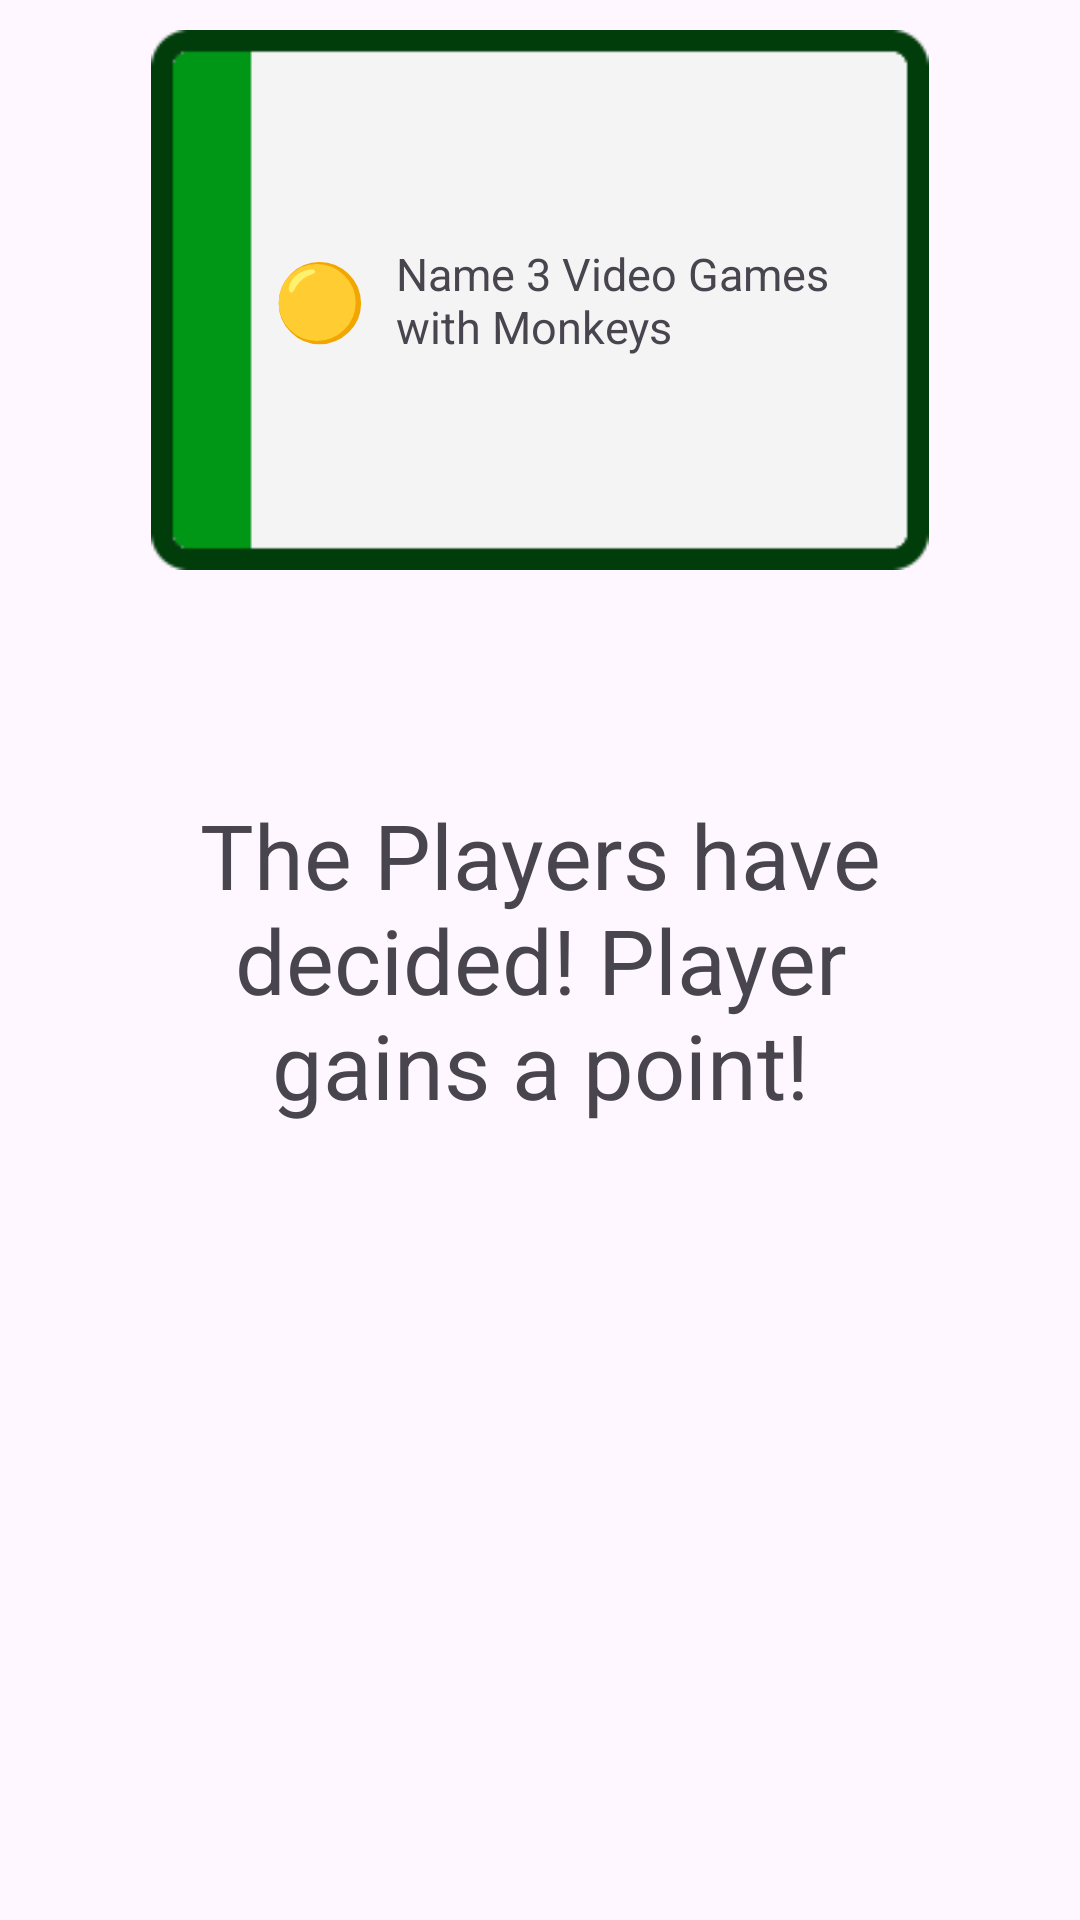

Reconstruct the res/layout file that produces this screen, plus the resources it refers to.
<!-- AndroidManifest.xml: application theme Theme.GeekOut -->
<!-- res/layout/round_fragment.xml -->
<?xml version="1.0" encoding="utf-8"?>
<RelativeLayout xmlns:android="http://schemas.android.com/apk/res/android"
    android:layout_width="match_parent"
    android:layout_height="match_parent">

    <RelativeLayout
        android:id="@+id/cardFront"
        android:layout_width="wrap_content"
        android:layout_height="wrap_content"
        android:layout_centerHorizontal="true">

        <ImageView
            android:id="@+id/frontImage"
            android:layout_width="wrap_content"
            android:layout_height="wrap_content"
            android:scaleX="0.9"
            android:scaleY="0.9"
            android:src="@drawable/card_front" />

        <TextView
            android:id="@+id/colorText"
            android:layout_width="wrap_content"
            android:layout_height="wrap_content"
            android:textSize="25sp"
            android:layout_marginLeft="55dp"
            android:layout_centerVertical="true"
            android:text="🟡"/>

        <TextView
            android:id="@+id/cardInfo"
            android:layout_width="160dp"
            android:layout_height="wrap_content"
            android:layout_centerInParent="true"
            android:layout_marginLeft="10dp"
            android:layout_toRightOf="@id/colorText"
            android:text="Name 3 Video Games with Monkeys"
            android:textSize="15sp" />
    </RelativeLayout>

    <TextView
        android:id="@+id/notifText"
        android:layout_width="match_parent"
        android:layout_height="wrap_content"
        android:layout_centerInParent="true"
        android:padding="40dp"
        android:text="The Players have decided! Player gains a point!"
        android:textAlignment="center"
        android:textSize="30sp" />


    <ImageView
        android:id="@+id/cardBack"
        android:layout_width="wrap_content"
        android:layout_height="wrap_content"
        android:layout_centerHorizontal="true"
        android:scaleX="0.9"
        android:scaleY="0.9"
        android:src="@drawable/card_back"
        android:visibility="invisible" />

</RelativeLayout>
<!-- resources referenced by this layout -->
<resources>
  <!-- drawable card_back: png bitmap (drawable, 37067 bytes) -->
  <!-- drawable card_front: png bitmap (drawable, 1381 bytes) -->
  <style name="Theme.GeekOut" parent="Theme.Material3.DayNight.NoActionBar">
          <item name="android:windowAnimationStyle">@null</item>
          <item name="android:statusBarColor">@color/green</item>
      </style>
  <color name="green">#FF1B6513</color>
</resources>
